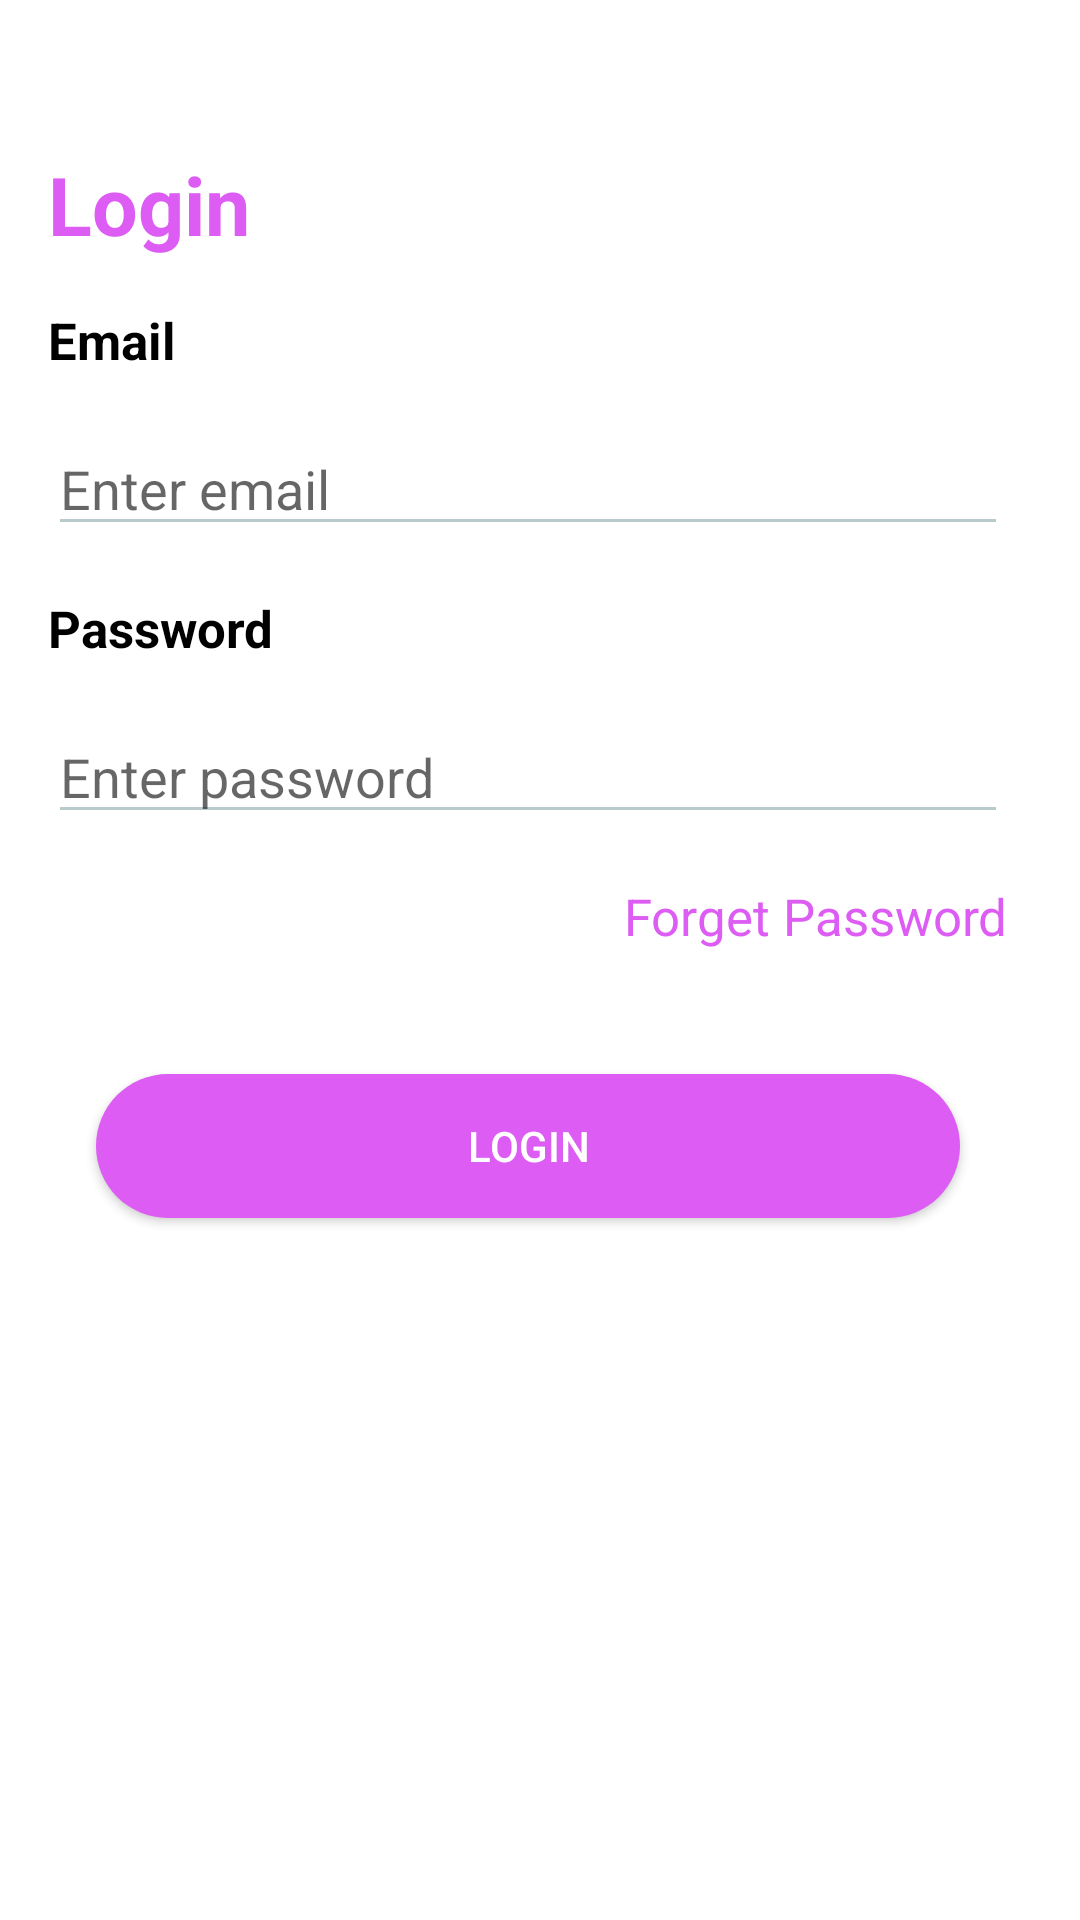

Here is an Android app screen rendered from its layout file. Give the layout XML and the strings, colors and styles it references.
<!-- AndroidManifest.xml: application theme Theme.SmartIndiaHackathon -->
<!-- res/layout/emailactivity.xml -->
<?xml version="1.0" encoding="utf-8"?>
<androidx.constraintlayout.widget.ConstraintLayout xmlns:android="http://schemas.android.com/apk/res/android"
    xmlns:app="http://schemas.android.com/apk/res-auto"
    xmlns:tools="http://schemas.android.com/tools"
    android:layout_width="match_parent"
    android:layout_height="match_parent"
    android:background="@drawable/bg"
    tools:context=".login.emailLogin.LoginWithEmailActivity">

    <TextView
        android:id="@+id/loginView"
        android:layout_width="0dp"

        android:layout_height="wrap_content"
        android:layout_marginStart="16dp"
        android:layout_marginLeft="16dp"
        android:layout_marginTop="50dp"
        android:layout_marginEnd="24dp"
        android:layout_marginRight="24dp"
        android:text="Login"
        android:textColor="#DD5CF3"
        android:textSize="27dp"
        android:textStyle="bold"
        app:layout_constraintEnd_toEndOf="parent"
        app:layout_constraintStart_toStartOf="parent"
        app:layout_constraintTop_toTopOf="parent"
        tools:ignore="MissingConstraints" />

    <TextView
        android:id="@+id/Email"
        android:layout_width="0dp"
        android:layout_height="wrap_content"
        android:layout_marginTop="16dp"
        android:text="Email"
        android:textColor="@color/black"
        android:textSize="17dp"
        android:textStyle="bold"
        app:layout_constraintEnd_toEndOf="@+id/loginView"
        app:layout_constraintStart_toStartOf="@+id/loginView"
        app:layout_constraintTop_toBottomOf="@+id/loginView"
        tools:ignore="MissingConstraints" />

    <EditText
        android:id="@+id/emailId"
        android:layout_width="0dp"
        android:layout_height="wrap_content"
        android:layout_marginTop="16dp"
        android:backgroundTint="#AD97B0B3"
        android:hint="Enter email"
        android:inputType="text"
        android:textColor="@color/black"
        app:layout_constraintEnd_toEndOf="@+id/Email"
        app:layout_constraintStart_toStartOf="@+id/Email"
        app:layout_constraintTop_toBottomOf="@+id/Email"
        tools:ignore="MissingConstraints" />

    <TextView
        android:id="@+id/password"
        android:layout_width="0dp"
        android:layout_height="wrap_content"
        android:layout_marginTop="16dp"
        android:text="Password"
        android:textColor="@color/black"
        android:textSize="17dp"
        android:textStyle="bold"
        app:layout_constraintEnd_toEndOf="@+id/emailId"
        app:layout_constraintStart_toStartOf="@+id/emailId"
        app:layout_constraintTop_toBottomOf="@+id/emailId"
        tools:ignore="MissingConstraints" />

    <EditText
        android:id="@+id/edtPassword"
        android:layout_width="0dp"
        android:layout_height="wrap_content"
        android:layout_marginTop="16dp"
        android:backgroundTint="#AD97B0B3"
        android:hint="Enter password"
        android:inputType="textPassword"
        android:textColor="@color/black"
        app:layout_constraintEnd_toEndOf="@+id/password"
        app:layout_constraintStart_toStartOf="@+id/password"
        app:layout_constraintTop_toBottomOf="@+id/password"
        tools:ignore="MissingConstraints" />

    <androidx.appcompat.widget.AppCompatButton
        android:id="@+id/Login"
        android:layout_width="0dp"
        android:layout_height="wrap_content"
        android:layout_gravity="center_horizontal"
        android:layout_marginStart="16dp"
        android:layout_marginTop="80dp"
        android:layout_marginEnd="16dp"
        android:layout_marginBottom="16dp"
        android:background="@drawable/round_corner_theme"
        android:backgroundTint="#DD5CF3"
        android:padding="13dp"
        android:text="Login"
        android:textColor="@color/white"
        app:layout_constraintEnd_toEndOf="@+id/edtPassword"
        app:layout_constraintStart_toStartOf="@+id/edtPassword"
        app:layout_constraintTop_toBottomOf="@+id/edtPassword"
        tools:ignore="MissingConstraints" />

    <TextView
        android:id="@+id/textView19"
        android:layout_width="wrap_content"
        android:layout_height="wrap_content"
        android:layout_marginTop="16dp"
        android:text="Forget Password"
        android:textColor="#DD5CF3"
        android:textSize="17dp"
        app:layout_constraintEnd_toEndOf="@+id/edtPassword"
        app:layout_constraintTop_toBottomOf="@+id/edtPassword" />


    <ProgressBar
        android:id="@+id/progressBar22"
        style="?android:attr/progressBarStyle"
        android:layout_width="wrap_content"
        android:layout_height="wrap_content"
        android:visibility="gone"
        app:layout_constraintBottom_toBottomOf="parent"
        app:layout_constraintEnd_toEndOf="parent"
        app:layout_constraintStart_toStartOf="parent"
        app:layout_constraintTop_toTopOf="parent" />

    <ImageView
        android:id="@+id/imgBack"
        android:layout_width="wrap_content"
        android:layout_height="wrap_content"
        android:padding="16dp"
        app:layout_constraintEnd_toEndOf="parent"
        app:layout_constraintHorizontal_bias="1.0"
        app:layout_constraintStart_toStartOf="parent"
        app:layout_constraintTop_toTopOf="parent"
        app:srcCompat="@drawable/ic_baseline_close_24" />

</androidx.constraintlayout.widget.ConstraintLayout>
<!-- resources referenced by this layout -->
<resources>
  <color name="black">#FF000000</color>
  <color name="white">#ffffff</color>
  <!-- drawable round_corner_theme (drawable) -->
  <?xml version="1.0" encoding="utf-8"?>
  <shape xmlns:android="http://schemas.android.com/apk/res/android"
      android:shape="rectangle">
  
      <corners android:radius="90dip"/>
  
      
  
      <solid android:color="@color/purple_500"/>
  
  </shape>
  <style name="Theme.SmartIndiaHackathon" parent="Theme.MaterialComponents.DayNight.NoActionBar">
          
          <item name="colorPrimary">@color/purple_500</item>
          <item name="colorPrimaryVariant">@color/purple_700</item>
          <item name="colorOnPrimary">@color/material_dynamic_primary0</item>
          
          <item name="colorSecondary">@color/teal_200</item>
          <item name="colorSecondaryVariant">@color/teal_700</item>
          <item name="colorOnSecondary">@color/black</item>
          <item name="android:statusBarColor">@android:color/transparent</item>
          
          <item name="android:statusBarColor" tools:ignore="DuplicateDefinition" tools:targetApi="l">
              ?attr/colorPrimaryVariant
          </item>
          
      </style>
  <color name="purple_500">#FF6200EE</color>
  <color name="purple_700">#FF3700B3</color>
  <color name="teal_200">#FF03DAC5</color>
  <color name="teal_700">#00B8D4</color>
</resources>
